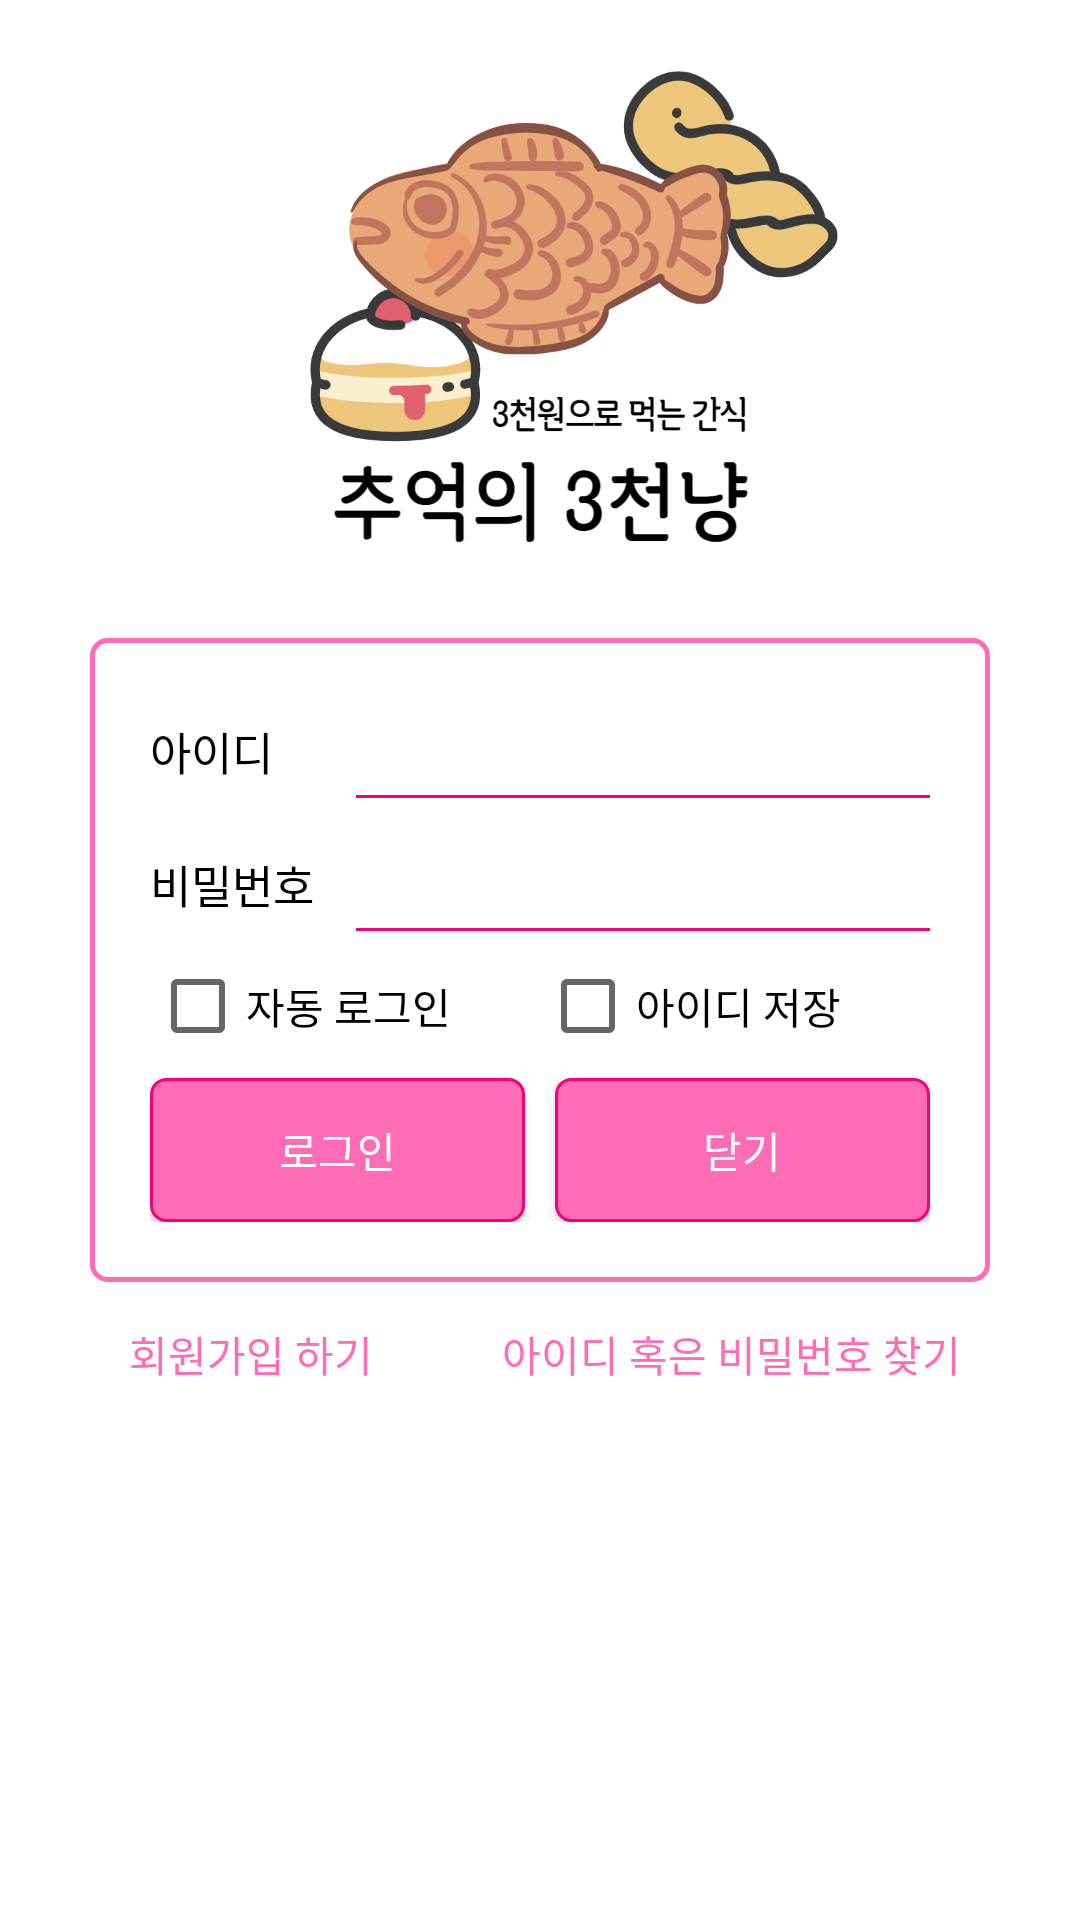

Write the Android layout XML for this screen, with the resource values it uses.
<!-- AndroidManifest.xml: application theme Theme.WhereMyStore -->
<!-- res/layout/activity_other_login.xml -->
<?xml version="1.0" encoding="utf-8"?>
<androidx.constraintlayout.widget.ConstraintLayout xmlns:android="http://schemas.android.com/apk/res/android"
    xmlns:tools="http://schemas.android.com/tools"
    android:layout_width="match_parent"
    android:layout_height="match_parent"
    xmlns:app="http://schemas.android.com/apk/res-auto"
    android:id="@+id/otherLogin"
    tools:context=".activity.Activity_OtherLogin">

    <ImageView
        android:layout_width="match_parent"
        android:layout_height="200dp"
        app:layout_constraintLeft_toLeftOf="parent"
        app:layout_constraintRight_toRightOf="parent"
        app:layout_constraintTop_toTopOf="parent"
        app:layout_constraintBottom_toTopOf="@+id/otherLogin_linearLayout"
        android:src="@drawable/app_mini"/>

    <LinearLayout
        android:id="@+id/otherLogin_linearLayout"
        android:layout_width="match_parent"
        android:layout_height="wrap_content"
        android:layout_marginHorizontal="30dp"
        app:layout_constraintLeft_toLeftOf="parent"
        app:layout_constraintRight_toRightOf="parent"
        app:layout_constraintTop_toTopOf="parent"
        app:layout_constraintBottom_toBottomOf="parent"
        android:padding="20dp"
        android:orientation="vertical"
        android:background="@drawable/frame08">
        <LinearLayout
            android:layout_width="match_parent"
            android:layout_height="wrap_content"
            android:layout_marginBottom="10dp"
            android:orientation="horizontal">
            <TextView
                android:layout_width="0dp"
                android:layout_height="wrap_content"
                android:layout_weight="1"
                android:layout_marginEnd="5dp"
                android:text="@string/user_id"
                android:textSize="15sp"
                android:textColor="@color/black"/>
            <EditText
                android:id="@+id/otherLogin_idEt"
                android:layout_width="0dp"
                android:layout_height="wrap_content"
                android:layout_weight="3"
                android:padding="5dp"
                android:background="@drawable/frame05"
                android:inputType="textVisiblePassword"
                android:maxLength="30" />
        </LinearLayout>
        <LinearLayout
            android:layout_width="match_parent"
            android:layout_height="wrap_content"
            android:orientation="horizontal">
            <TextView
                android:layout_width="0dp"
                android:layout_height="wrap_content"
                android:layout_weight="1"
                android:layout_marginEnd="5dp"
                android:text="@string/user_pw"
                android:textSize="15sp"
                android:textColor="@color/black"/>
            <EditText
                android:id="@+id/otherLogin_pwEt"
                android:layout_width="0dp"
                android:layout_height="wrap_content"
                android:layout_weight="3"
                android:padding="5dp"
                android:background="@drawable/frame05"
                android:maxLength="30"
                android:inputType="textPassword"/>
        </LinearLayout>
        <LinearLayout
            android:layout_width="match_parent"
            android:layout_height="wrap_content"
            android:orientation="horizontal">
            <CheckBox
                android:id="@+id/otherLogin_cb01"
                android:layout_width="0dp"
                android:layout_height="wrap_content"
                android:layout_weight="1"
                android:text="@string/autoLogin" />
            <CheckBox
                android:id="@+id/otherLogin_cb02"
                android:layout_width="0dp"
                android:layout_height="wrap_content"
                android:layout_weight="1"
                android:text="@string/idSave"/>
        </LinearLayout>
        <LinearLayout
            android:layout_width="match_parent"
            android:layout_height="wrap_content"
            android:orientation="horizontal">
            <androidx.appcompat.widget.AppCompatButton
                android:id="@+id/otherLogin_loginBtn"
                android:layout_width="0dp"
                android:layout_height="wrap_content"
                android:layout_weight="1"
                android:layout_marginEnd="5dp"
                android:background="@drawable/frame03"
                android:text="@string/login"
                android:textColor="@color/white" />
            <androidx.appcompat.widget.AppCompatButton
                android:id="@+id/otherLogin_closeBtn"
                android:layout_width="0dp"
                android:layout_height="wrap_content"
                android:layout_weight="1"
                android:layout_marginStart="5dp"
                android:background="@drawable/frame03"
                android:text="@string/close"
                android:textColor="@color/white"/>
        </LinearLayout>
    </LinearLayout>

    <androidx.appcompat.widget.AppCompatButton
        android:id="@+id/otherLogin_registerBtn"
        app:layout_constraintLeft_toLeftOf="parent"
        app:layout_constraintTop_toBottomOf="@+id/otherLogin_linearLayout"
        app:layout_constraintRight_toLeftOf="@id/otherLogin_findInfoBtn"
        android:layout_width="wrap_content"
        android:layout_height="wrap_content"
        android:text="@string/registerGo"
        android:textColor="@color/pink02"
        android:background="@null"/>

    <androidx.appcompat.widget.AppCompatButton
        android:id="@+id/otherLogin_findInfoBtn"
        app:layout_constraintRight_toRightOf="parent"
        app:layout_constraintTop_toBottomOf="@+id/otherLogin_linearLayout"
        app:layout_constraintLeft_toRightOf="@+id/otherLogin_registerBtn"
        android:layout_width="wrap_content"
        android:layout_height="wrap_content"
        android:text="@string/findInfo"
        android:textColor="@color/pink02"
        android:background="@null"/>

</androidx.constraintlayout.widget.ConstraintLayout>
<!-- resources referenced by this layout -->
<resources>
  <color name="black">#FF000000</color>
  <color name="pink02">#FF6BB5</color>
  <color name="white">#FFFFFFFF</color>
  <!-- drawable app_mini: png bitmap (drawable, 112896 bytes) -->
  <!-- drawable frame03 (drawable) -->
  <?xml version="1.0" encoding="utf-8"?>
  <shape xmlns:android="http://schemas.android.com/apk/res/android"
      android:shape="rectangle">
      <stroke
          android:width="1dp"
          android:color="@color/pink01"/>
      <solid
          android:color="@color/pink02"/>
      <corners
          android:radius="5dp"/>
  </shape>
  <!-- drawable frame05 (drawable) -->
  <?xml version="1.0" encoding="utf-8"?>
  <layer-list xmlns:android="http://schemas.android.com/apk/res/android">
      <item
          android:bottom ="1dp"
          android:left ="-2dp"
          android:right="-2dp"
          android:top="-2dp"    >
          <shape android:shape="rectangle">
              <stroke android:color="@color/pink01"
                  android:width="1dp"/>
          </shape>
      </item>
  
  </layer-list>
  <!-- drawable frame08 (drawable) -->
  <?xml version="1.0" encoding="utf-8"?>
  <shape xmlns:android="http://schemas.android.com/apk/res/android"
      android:shape="rectangle">
  
      <corners
          android:radius="5dp"/>
      <stroke
          android:color="@color/pink02"
          android:width="1.5dp"/>
  
  </shape>
  <string name="autoLogin">자동 로그인</string>
  <string name="close">닫기</string>
  <string name="findInfo">아이디 혹은 비밀번호 찾기</string>
  <string name="idSave">아이디 저장</string>
  <string name="login">로그인</string>
  <string name="registerGo">회원가입 하기</string>
  <string name="user_id">아이디</string>
  <string name="user_pw">비밀번호</string>
  <style name="Theme.WhereMyStore" parent="Theme.MaterialComponents.Light.DarkActionBar">
          
          <item name="colorPrimary">@color/violet01</item> 
          <item name="colorPrimaryVariant">@color/purple_700</item>
          <item name="colorOnPrimary">@color/white</item>
          
          <item name="colorSecondary">@color/teal_200</item>
          <item name="colorSecondaryVariant">@color/teal_700</item>
          <item name="colorOnSecondary">@color/black</item>
          
          <item name="android:statusBarColor">@color/violet02</item>
          
      </style>
  <color name="pink01">#F5007A</color>
  <color name="violet01">#EE82EE</color>
  <color name="purple_700">#FF3700B3</color>
  <color name="teal_200">#FF03DAC5</color>
  <color name="teal_700">#FF018786</color>
  <color name="violet02">#FFCDFF</color>
</resources>
